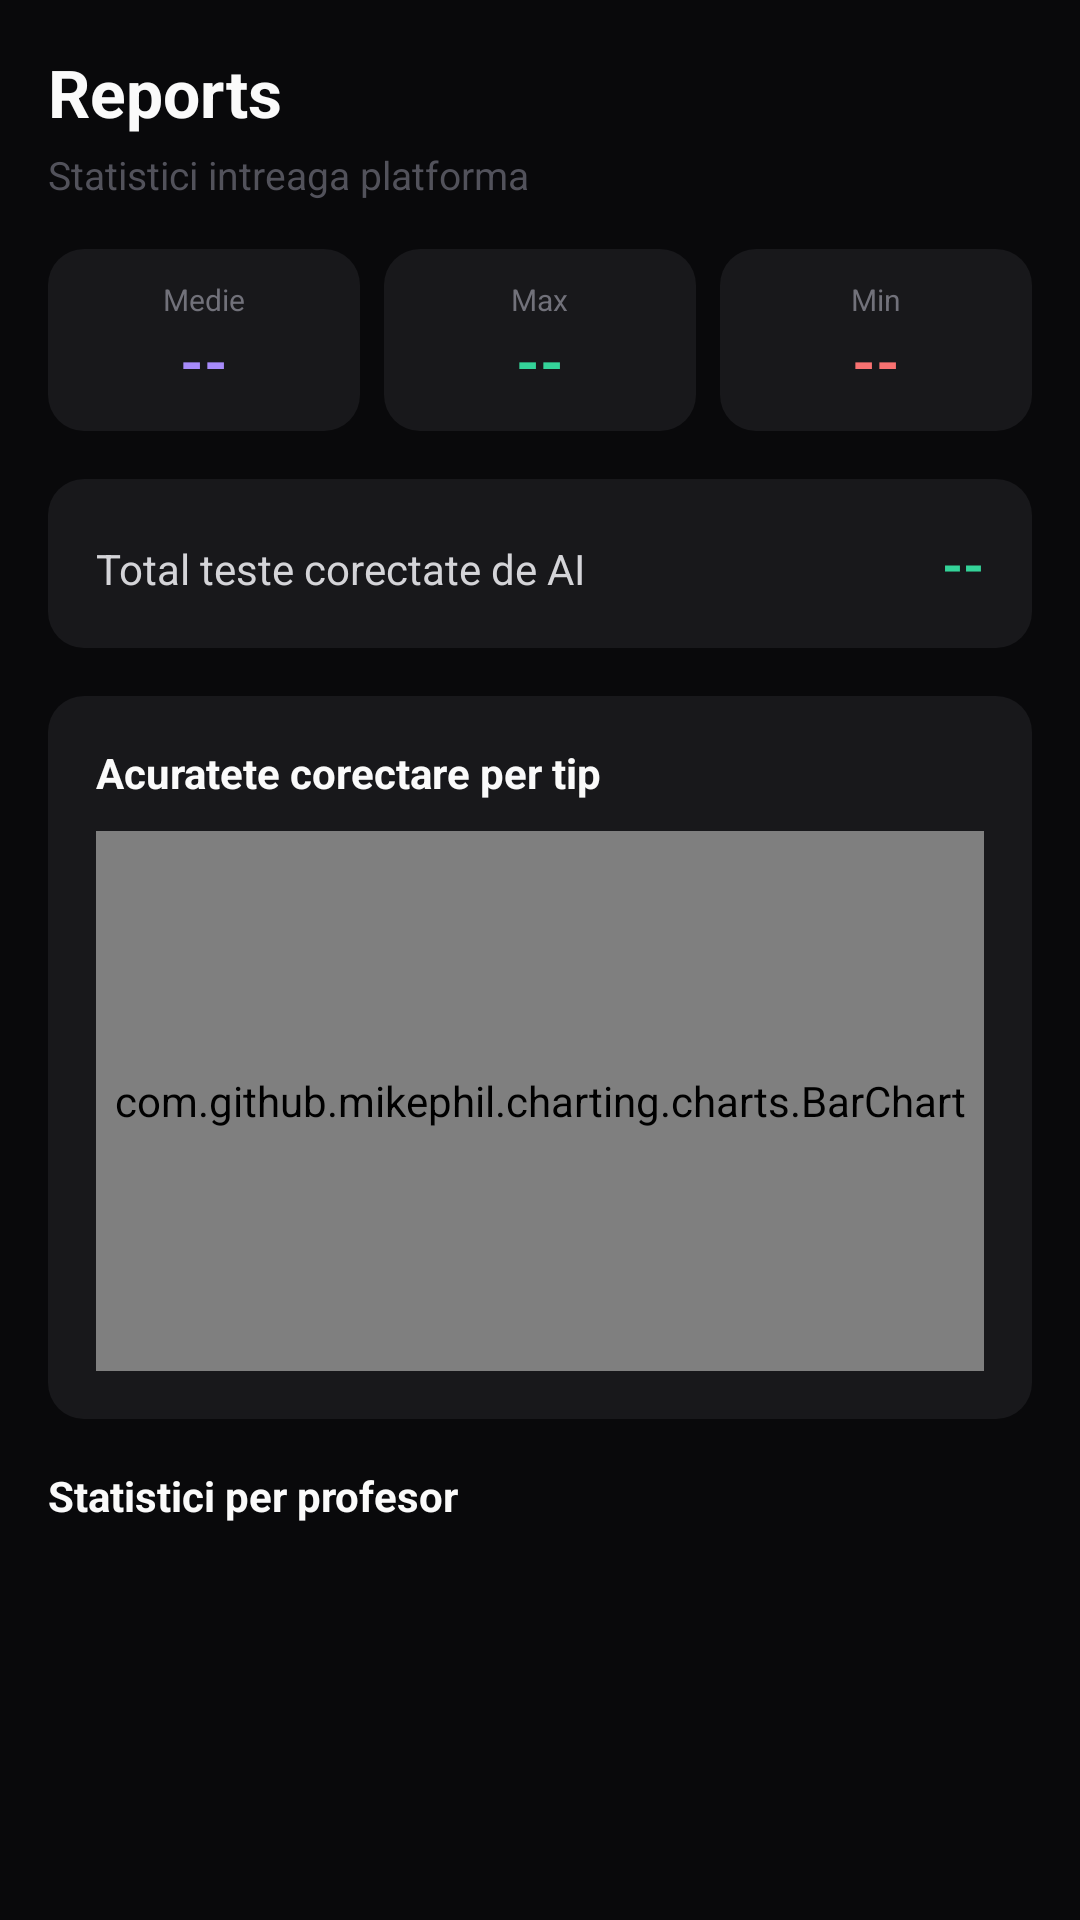

This screen was rendered from an Android layout file. Write that file and the resources it references.
<!-- AndroidManifest.xml: application theme Theme.QuizAplEdu -->
<!-- res/layout/fragment_admin_reports.xml -->
<?xml version="1.0" encoding="utf-8"?>
<ScrollView
    xmlns:android="http://schemas.android.com/apk/res/android"
    android:layout_width="match_parent"
    android:layout_height="match_parent"
    android:background="#09090B"
    android:fillViewport="true">

    <LinearLayout
        android:layout_width="match_parent"
        android:layout_height="wrap_content"
        android:orientation="vertical"
        android:padding="16dp">

        <TextView
            android:layout_width="wrap_content"
            android:layout_height="wrap_content"
            android:text="Reports"
            android:textColor="#FAFAFA"
            android:textSize="22sp"
            android:textStyle="bold"
            android:layout_marginBottom="4dp" />

        <TextView
            android:layout_width="wrap_content"
            android:layout_height="wrap_content"
            android:text="Statistici intreaga platforma"
            android:textColor="#52525B"
            android:textSize="13sp"
            android:layout_marginBottom="16dp" />

        
        <LinearLayout
            android:layout_width="match_parent"
            android:layout_height="wrap_content"
            android:orientation="horizontal"
            android:layout_marginBottom="16dp">

            <LinearLayout android:layout_width="0dp" android:layout_height="wrap_content"
                android:layout_weight="1" android:background="@drawable/bg_card"
                android:orientation="vertical" android:padding="10dp" android:gravity="center"
                android:layout_marginEnd="4dp">
                <TextView android:layout_width="wrap_content" android:layout_height="wrap_content"
                    android:text="Medie" android:textColor="#71717A" android:textSize="10sp"/>
                <TextView android:id="@+id/tv_platform_avg" android:layout_width="wrap_content"
                    android:layout_height="wrap_content" android:text="--"
                    android:textColor="#A78BFA" android:textSize="20sp" android:textStyle="bold"/>
            </LinearLayout>

            <LinearLayout android:layout_width="0dp" android:layout_height="wrap_content"
                android:layout_weight="1" android:background="@drawable/bg_card"
                android:orientation="vertical" android:padding="10dp" android:gravity="center"
                android:layout_marginHorizontal="4dp">
                <TextView android:layout_width="wrap_content" android:layout_height="wrap_content"
                    android:text="Max" android:textColor="#71717A" android:textSize="10sp"/>
                <TextView android:id="@+id/tv_platform_highest" android:layout_width="wrap_content"
                    android:layout_height="wrap_content" android:text="--"
                    android:textColor="#34D399" android:textSize="20sp" android:textStyle="bold"/>
            </LinearLayout>

            <LinearLayout android:layout_width="0dp" android:layout_height="wrap_content"
                android:layout_weight="1" android:background="@drawable/bg_card"
                android:orientation="vertical" android:padding="10dp" android:gravity="center"
                android:layout_marginStart="4dp">
                <TextView android:layout_width="wrap_content" android:layout_height="wrap_content"
                    android:text="Min" android:textColor="#71717A" android:textSize="10sp"/>
                <TextView android:id="@+id/tv_platform_lowest" android:layout_width="wrap_content"
                    android:layout_height="wrap_content" android:text="--"
                    android:textColor="#F87171" android:textSize="20sp" android:textStyle="bold"/>
            </LinearLayout>
        </LinearLayout>

        
        <LinearLayout android:layout_width="match_parent" android:layout_height="wrap_content"
            android:background="@drawable/bg_card" android:orientation="horizontal"
            android:padding="16dp" android:layout_marginBottom="16dp">
            <TextView android:layout_width="0dp" android:layout_height="wrap_content"
                android:layout_weight="1" android:text="Total teste corectate de AI"
                android:textColor="#D4D4D8" android:textSize="14sp"/>
            <TextView android:id="@+id/tv_total_graded" android:layout_width="wrap_content"
                android:layout_height="wrap_content" android:text="--"
                android:textColor="#34D399" android:textSize="18sp" android:textStyle="bold"/>
        </LinearLayout>

        
        <LinearLayout android:layout_width="match_parent" android:layout_height="wrap_content"
            android:background="@drawable/bg_card" android:orientation="vertical"
            android:padding="16dp" android:layout_marginBottom="16dp">

            <TextView android:layout_width="wrap_content" android:layout_height="wrap_content"
                android:text="Acuratete corectare per tip"
                android:textColor="#FAFAFA" android:textSize="14sp" android:textStyle="bold"
                android:layout_marginBottom="10dp"/>

            <com.github.mikephil.charting.charts.BarChart
                android:id="@+id/chart_accuracy"
                android:layout_width="match_parent"
                android:layout_height="180dp" />
        </LinearLayout>

        
        <TextView android:layout_width="wrap_content" android:layout_height="wrap_content"
            android:text="Statistici per profesor"
            android:textColor="#FAFAFA" android:textSize="14sp" android:textStyle="bold"
            android:layout_marginBottom="8dp"/>

        <LinearLayout
            android:id="@+id/container_teacher_stats"
            android:layout_width="match_parent"
            android:layout_height="wrap_content"
            android:orientation="vertical" />

    </LinearLayout>
</ScrollView>
<!-- resources referenced by this layout -->
<resources>
  <!-- drawable bg_card (drawable) -->
  <?xml version="1.0" encoding="utf-8"?>
  <shape xmlns:android="http://schemas.android.com/apk/res/android" android:shape="rectangle">
      <solid android:color="#18181B" />
      <corners android:radius="12dp" />
  </shape>
  <style name="Theme.QuizAplEdu" parent="Theme.MaterialComponents.DayNight.NoActionBar">
          <item name="colorPrimary">#A78BFA</item>
          <item name="colorPrimaryVariant">#7C3AED</item>
          <item name="android:windowBackground">#09090B</item>
          <item name="android:statusBarColor">#09090B</item>
      </style>
</resources>
